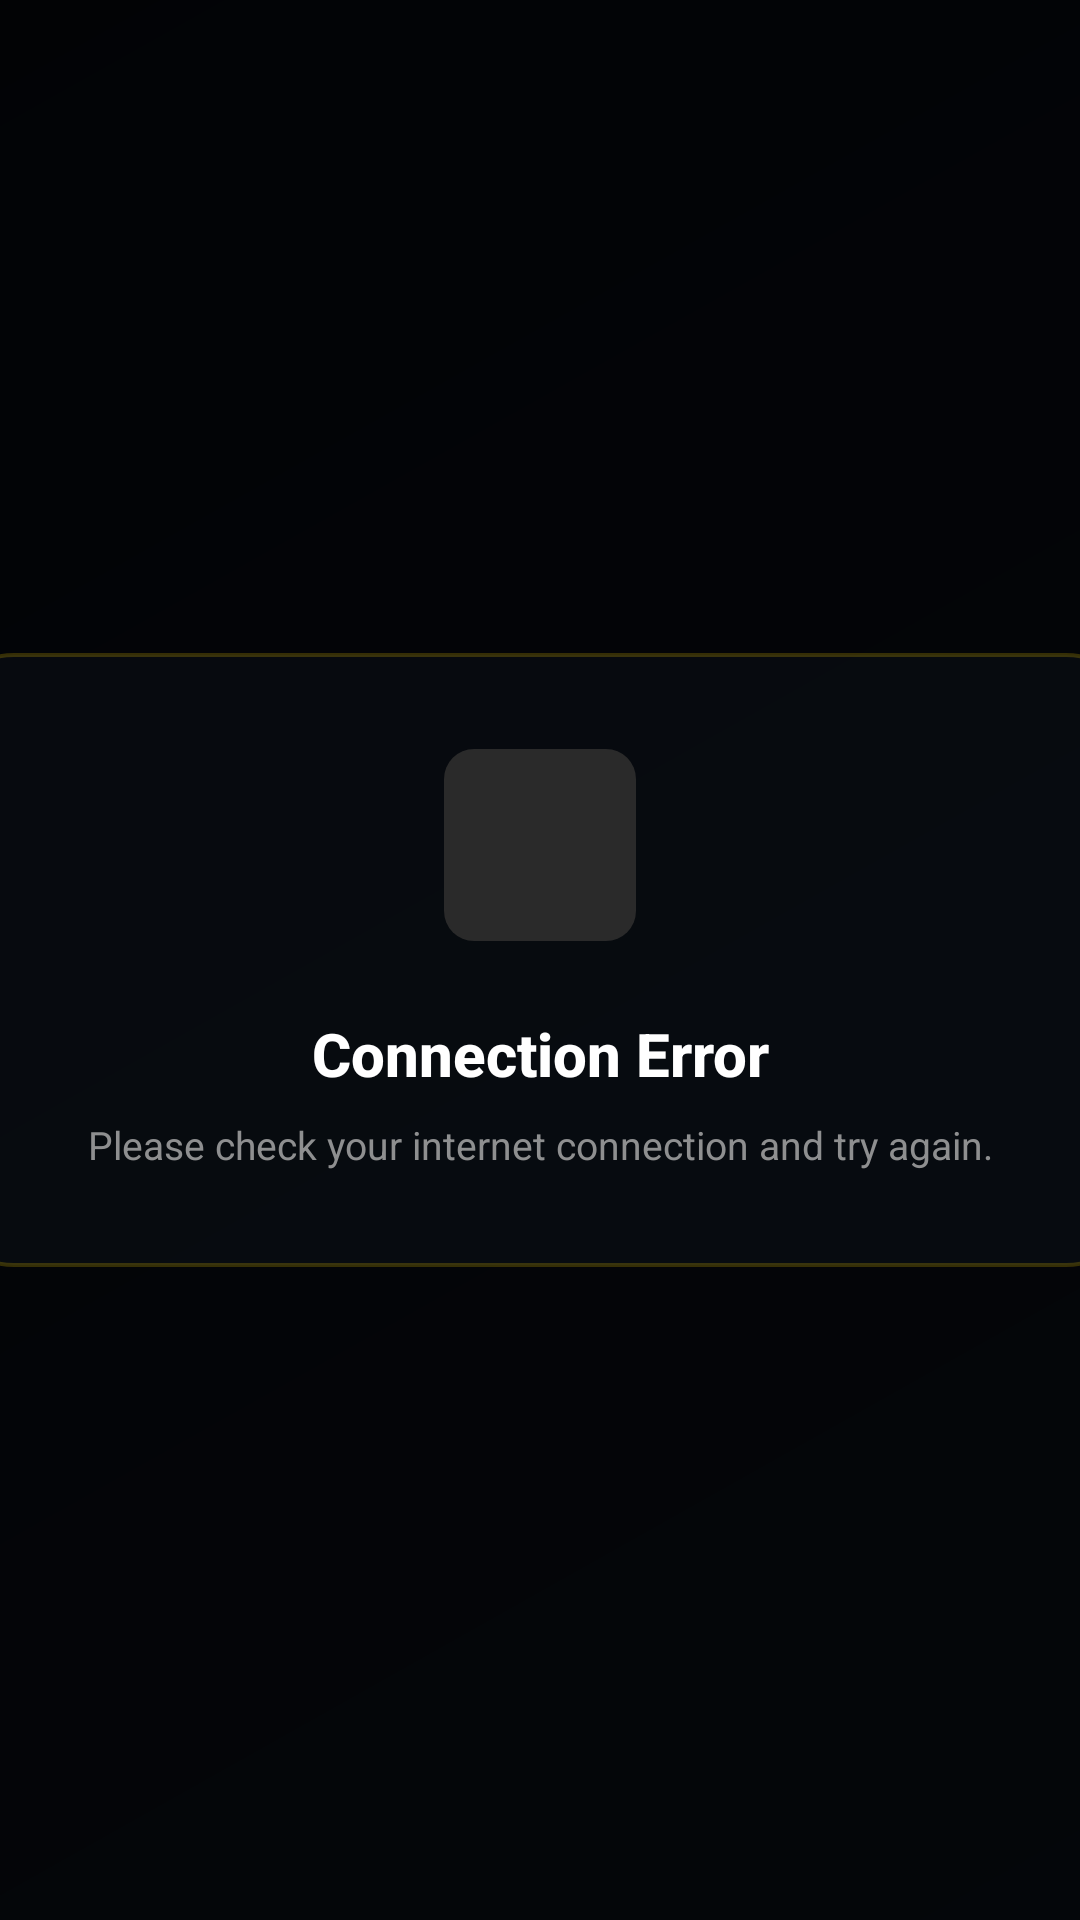

Android layout source for this screen:
<!-- AndroidManifest.xml: application theme Theme.MyTV1 -->
<!-- res/layout/error.xml -->
<?xml version="1.0" encoding="utf-8"?>
<FrameLayout xmlns:android="http://schemas.android.com/apk/res/android"
    xmlns:app="http://schemas.android.com/apk/res-auto"
    android:id="@+id/error"
    android:layout_width="match_parent"
    android:layout_height="match_parent"
    android:background="@color/overlay_background">

    <LinearLayout
        android:layout_width="400dp"
        android:layout_height="wrap_content"
        android:layout_gravity="center"
        android:background="@drawable/bg_premium_glass"
        android:padding="32dp"
        android:gravity="center"
        android:orientation="vertical"
        android:elevation="8dp">

        <ImageView
            android:id="@+id/logo"
            android:layout_width="64dp"
            android:layout_height="64dp"
            android:src="@drawable/sad_cloud"
            app:tint="@color/accent_red"
            android:layout_marginBottom="24dp"
            android:background="@drawable/tv_button_bg"
            android:padding="12dp" />

        <TextView
            android:id="@+id/msg"
            android:layout_width="wrap_content"
            android:layout_height="wrap_content"
            android:textColor="@color/text_primary"
            android:text="Connection Error"
            android:textSize="20sp"
            android:textStyle="bold"
            android:fontFamily="sans-serif-medium"
            android:gravity="center"
            android:layout_marginBottom="8dp"/>

        <TextView
            android:id="@+id/tv_sub_msg"
            android:layout_width="wrap_content"
            android:layout_height="wrap_content"
            android:text="Please check your internet connection and try again."
            android:textColor="@color/text_secondary"
            android:textSize="13sp"
            android:gravity="center"
            android:alpha="0.8"/>
    </LinearLayout>
</FrameLayout>
<!-- resources referenced by this layout -->
<resources>
  <color name="accent_red">#FF3B30</color>
  <color name="overlay_background">#B3000000</color>
  <color name="text_primary">#FFFFFF</color>
  <color name="text_secondary">#B0B0B0</color>
  <!-- drawable bg_premium_glass (drawable) -->
  <?xml version="1.0" encoding="utf-8"?>
  <shape xmlns:android="http://schemas.android.com/apk/res/android">
      <solid android:color="#AA0A0E14" />
      <corners android:radius="24dp" />
      <stroke android:width="1.2dp" android:color="#33FFD700" />
  </shape>
  <!-- drawable tv_button_bg (drawable) -->
  <selector xmlns:android="http://schemas.android.com/apk/res/android">
      <item android:state_focused="true">
          <shape>
              <solid android:color="@color/accent_red"/>
              <corners android:radius="10dp"/>
          </shape>
      </item>
      <item>
          <shape>
              <solid android:color="#2A2A2A"/>
              <corners android:radius="10dp"/>
          </shape>
      </item>
  </selector>
  <style name="Theme.MyTV1" parent="@style/Theme.Leanback">
          <item name="android:windowBackground">@drawable/bg_main_gradient</item>
          <item name="colorPrimary">@color/accent_gold</item>
          <item name="colorPrimaryDark">@color/accent_gold_dark</item>
          <item name="colorAccent">@color/accent_gold</item>
          <item name="android:textColorPrimary">@color/text_primary</item>
          <item name="android:textColorSecondary">@color/text_secondary</item>
      </style>
  <!-- drawable bg_main_gradient (drawable) -->
  <?xml version="1.0" encoding="utf-8"?>
  <shape xmlns:android="http://schemas.android.com/apk/res/android"
      android:shape="rectangle">
      <gradient
          android:angle="315"
          android:startColor="@color/background_start"
          android:endColor="@color/background_end"
          android:type="linear" />
  </shape>
  <color name="accent_gold">#FFD700</color>
  <color name="accent_gold_dark">#C5A600</color>
  <color name="background_start">#060B12</color>
  <color name="background_end">#0F1520</color>
</resources>
